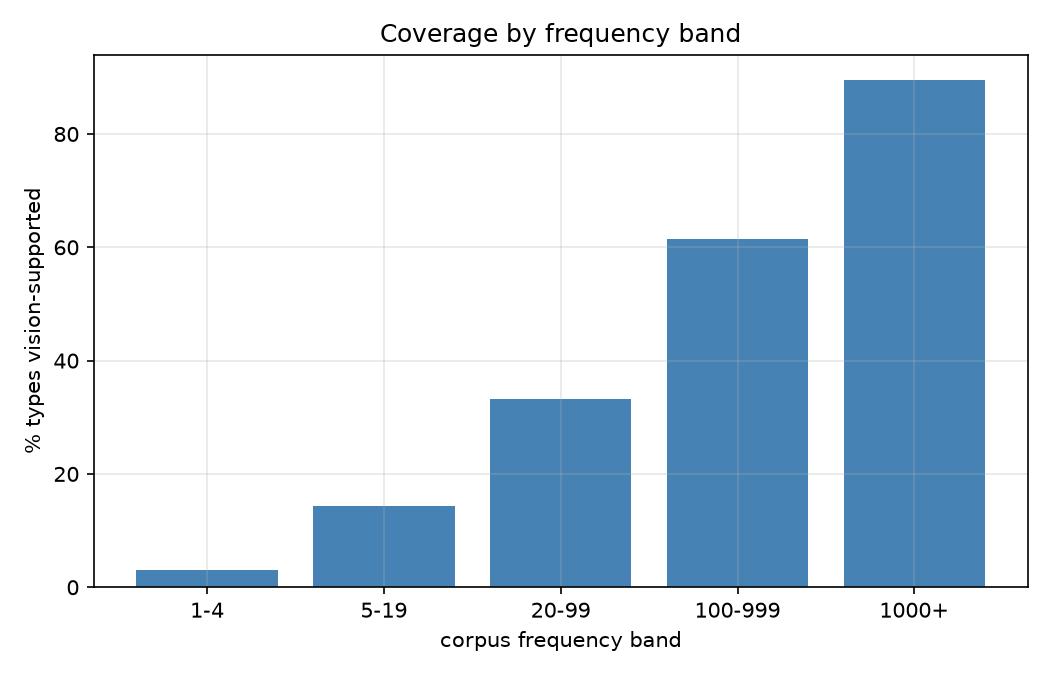

The table this chart was drawn from, first rows:
freq_band, n_types, type_coverage
1-4, 115676, 0.03
5-19, 27190, 0.1432
20-99, 13052, 0.3329
100-999, 6138, 0.615
1000+, 1043, 0.8955
